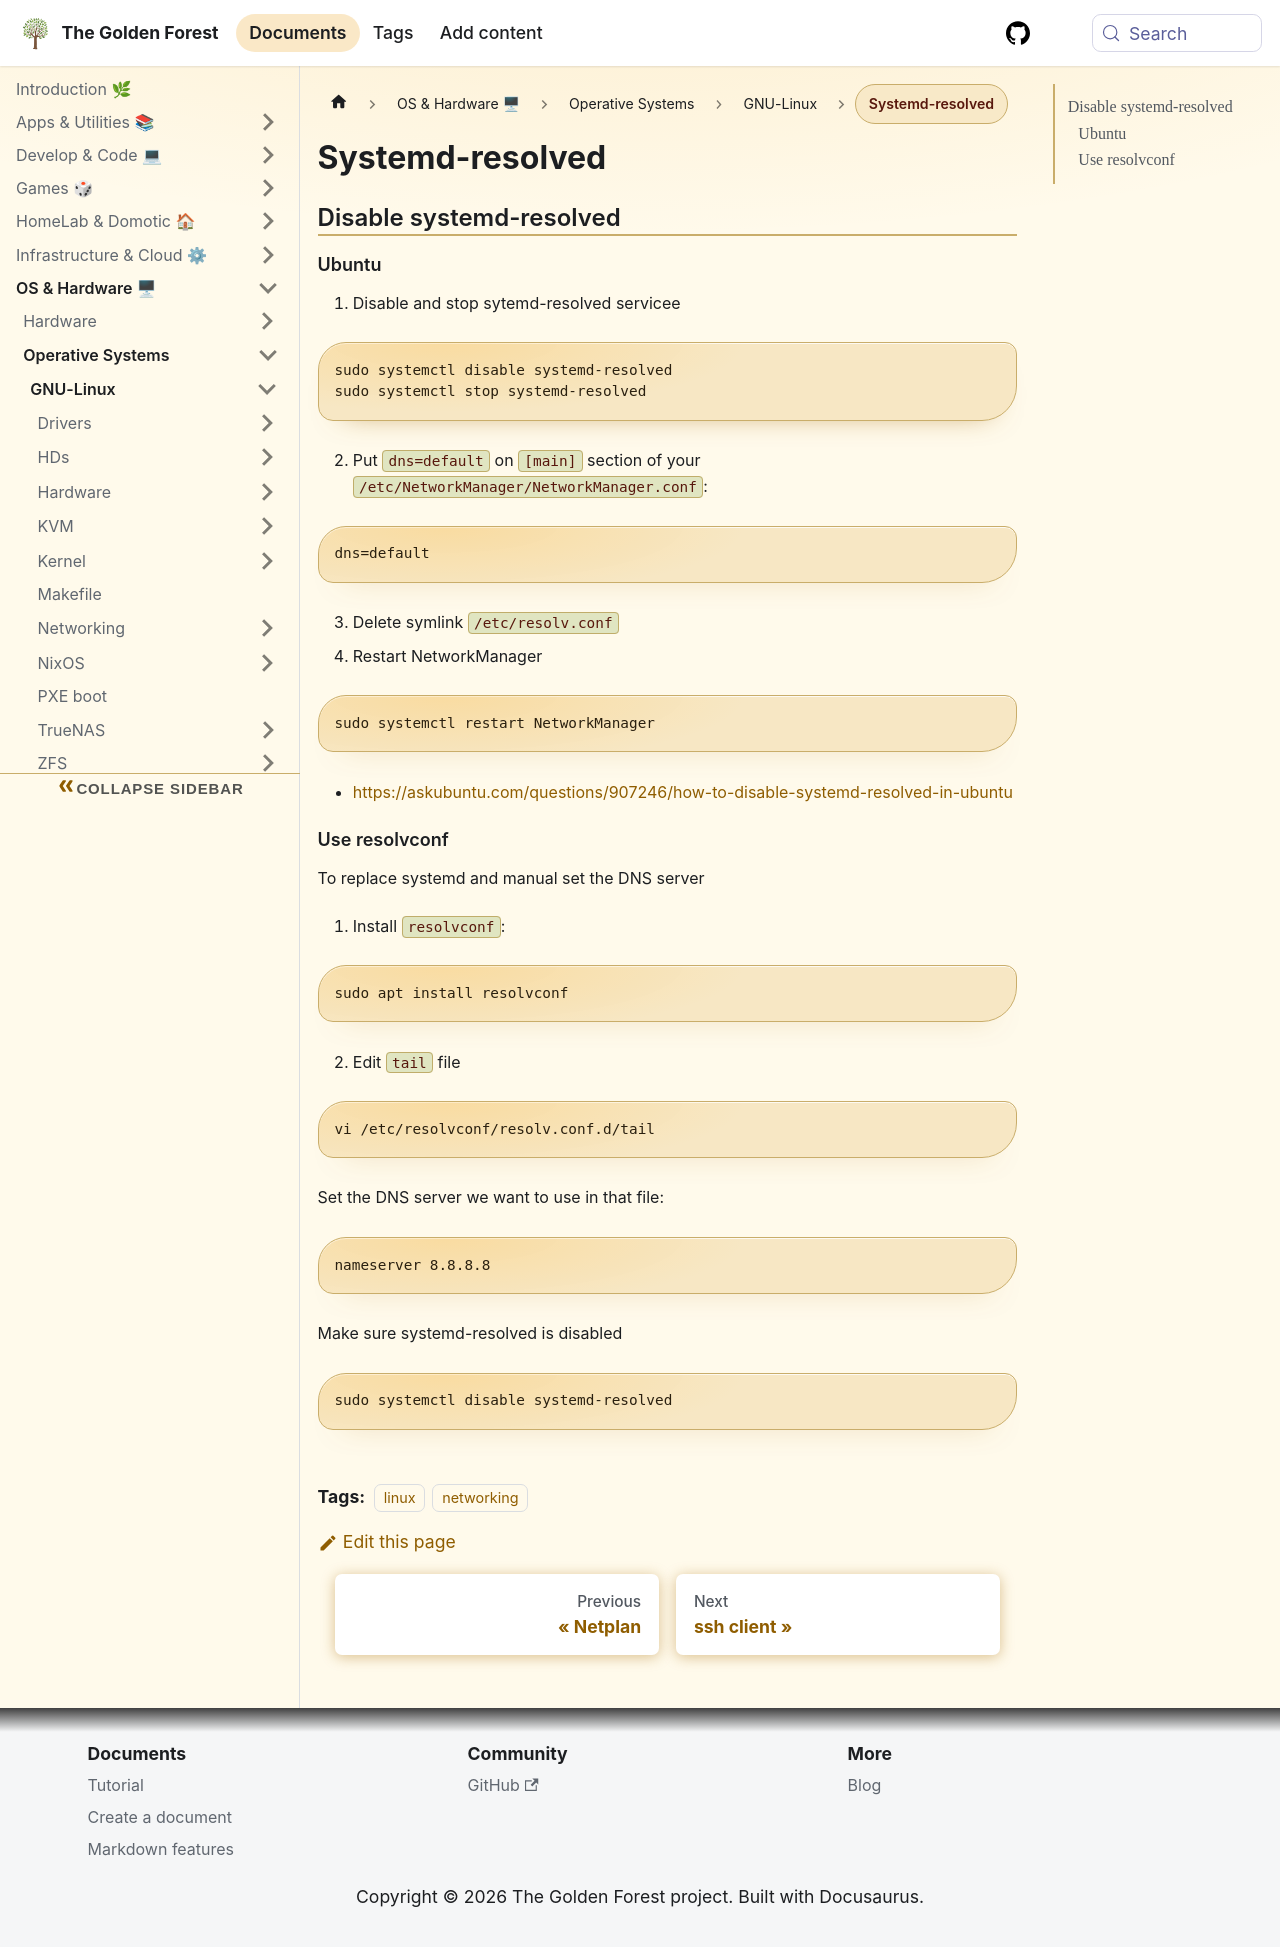

repository: sdelrio/golden-forest · page: docs/OS-and-Hardware/OS/GNU-Linux/resolved/index.html · generator: docusaurus

---
tags: [linux, networking]
---

# Systemd-resolved

## Disable systemd-resolved

### Ubuntu

1. Disable and stop sytemd-resolved servicee
```bash
sudo systemctl disable systemd-resolved
sudo systemctl stop systemd-resolved
```

2. Put `dns=default` on `[main]` section of your `/etc/NetworkManager/NetworkManager.conf`:
```bash
dns=default
```

3. Delete symlink `/etc/resolv.conf`


4. Restart NetworkManager

```bash
sudo systemctl restart NetworkManager
```

* [https://askubuntu.com/questions/907246/how-to-disable-systemd-resolved-in-ubuntu](https://askubuntu.com/questions/907246/how-to-disable-systemd-resolved-in-ubuntu)

### Use resolvconf

To replace systemd and manual set the DNS server

1. Install `resolvconf`:
```
sudo apt install resolvconf
```

2. Edit `tail` file

```
vi /etc/resolvconf/resolv.conf.d/tail
```

Set the DNS server we want to use in that file:

```
nameserver 8.8.8.8
```

Make sure systemd-resolved is disabled

```
sudo systemctl disable systemd-resolved
```
